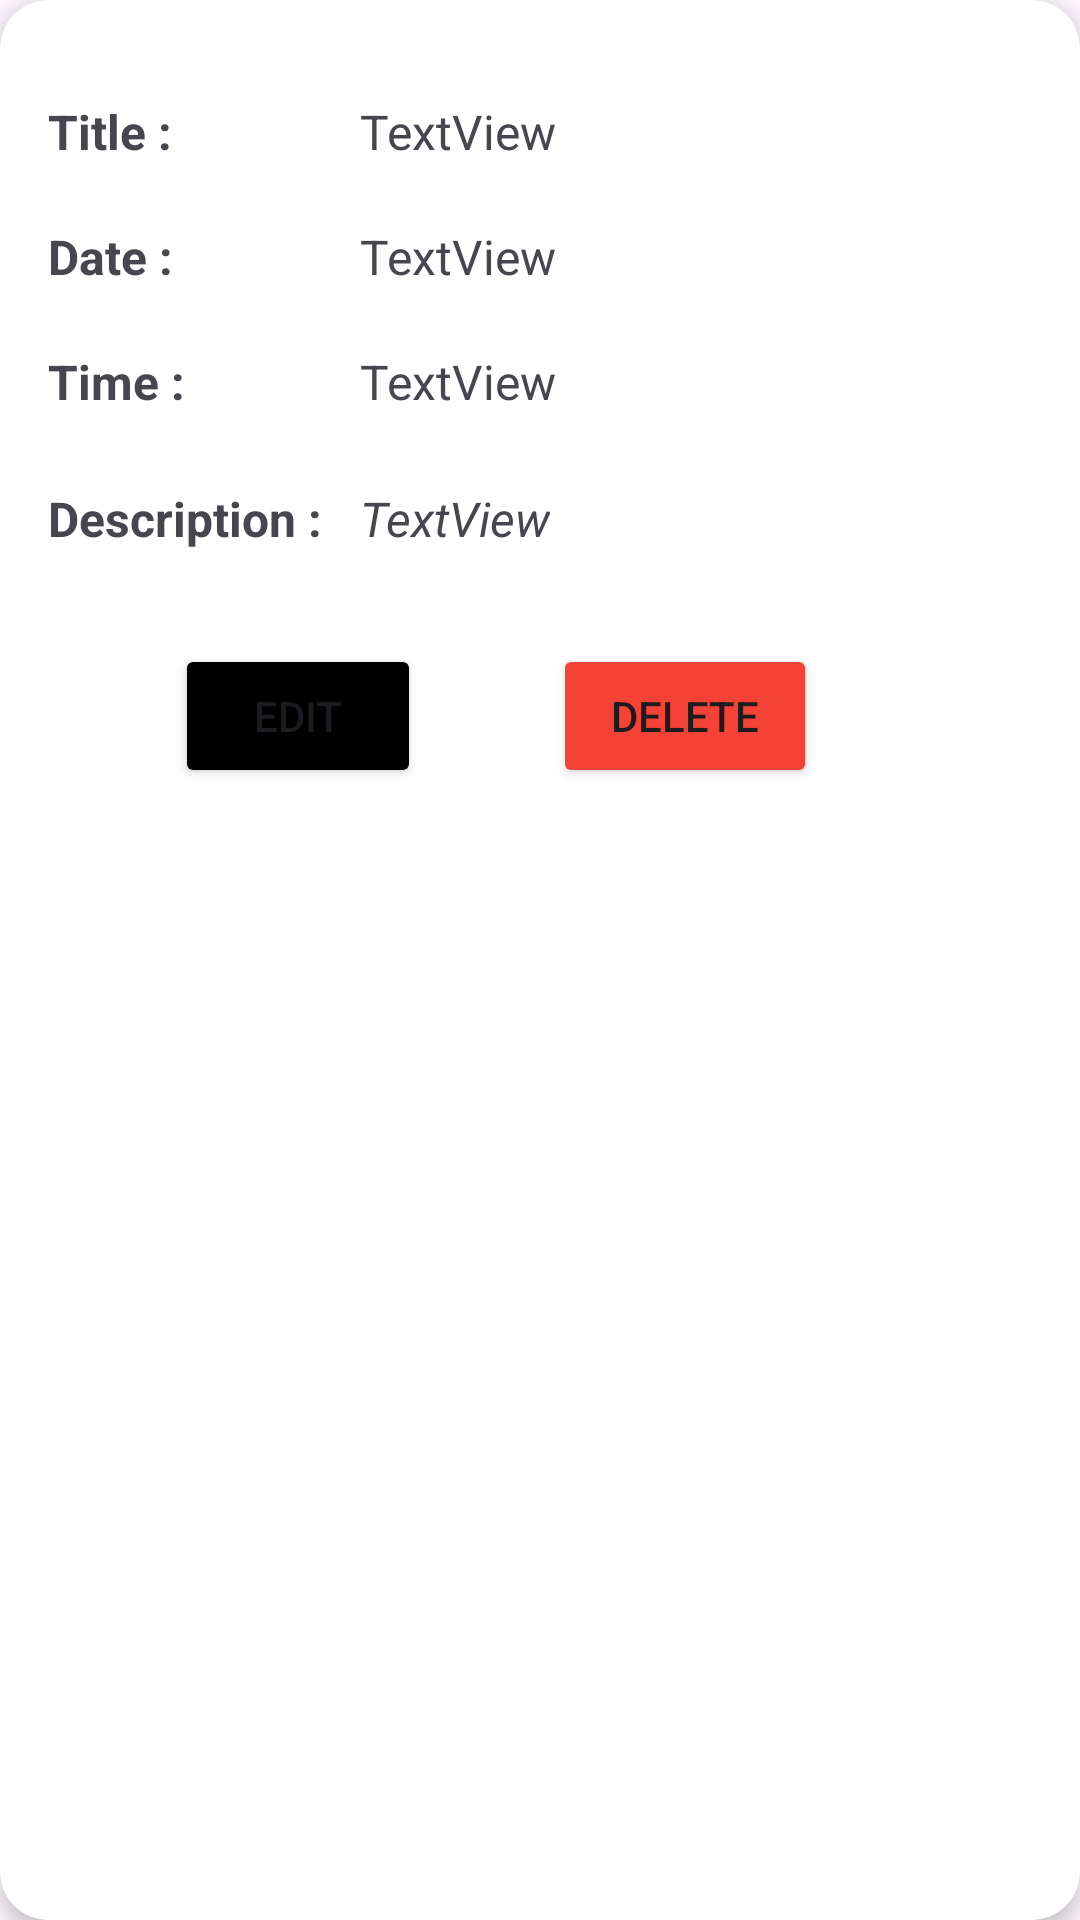

The Android layout XML behind this screen, and the referenced resources:
<!-- AndroidManifest.xml: application theme Theme.TaskApp -->
<!-- res/layout/view_item.xml -->
<?xml version="1.0" encoding="utf-8"?>
<androidx.cardview.widget.CardView xmlns:android="http://schemas.android.com/apk/res/android"
    xmlns:app="http://schemas.android.com/apk/res-auto"
    xmlns:tools="http://schemas.android.com/tools"
    android:layout_width="match_parent"
    android:layout_height="wrap_content"
    android:layout_margin="16dp"
    android:background="@drawable/card_border"
    app:cardCornerRadius="16dp"
    app:cardElevation="4dp">



<androidx.constraintlayout.widget.ConstraintLayout
    android:layout_width="match_parent"
    android:layout_height="wrap_content">

    <TextView
        android:id="@+id/titlelabel"
        android:layout_width="wrap_content"
        android:layout_height="wrap_content"
        android:layout_marginStart="16dp"
        android:layout_marginTop="33dp"
        android:text="@string/title"
        android:textSize="16sp"
        android:textStyle="bold"
        app:layout_constraintStart_toStartOf="parent"
        app:layout_constraintTop_toTopOf="parent" />

    <TextView
        android:id="@+id/datelabel"
        android:layout_width="wrap_content"
        android:layout_height="wrap_content"
        android:layout_marginStart="16dp"
        android:layout_marginTop="20dp"
        android:text="@string/date"
        android:textSize="16sp"
        android:textStyle="bold"
        app:layout_constraintStart_toStartOf="parent"
        app:layout_constraintTop_toBottomOf="@+id/titlelabel" />

    <TextView
        android:id="@+id/timelabel"
        android:layout_width="wrap_content"
        android:layout_height="wrap_content"
        android:layout_marginStart="16dp"
        android:layout_marginTop="20dp"
        android:text="@string/time"
        android:textSize="16sp"
        android:textStyle="bold"
        app:layout_constraintStart_toStartOf="parent"
        app:layout_constraintTop_toBottomOf="@+id/datelabel" />

    <TextView
        android:id="@+id/statuslabel"
        android:layout_width="wrap_content"
        android:layout_height="wrap_content"
        android:layout_marginStart="16dp"
        android:layout_marginTop="24dp"
        android:text="@string/status"
        android:textSize="16sp"
        android:textStyle="bold"
        app:layout_constraintStart_toStartOf="parent"
        app:layout_constraintTop_toBottomOf="@+id/timelabel" />

    <TextView
        android:id="@+id/titleinput"
        android:layout_width="wrap_content"
        android:layout_height="wrap_content"
        android:layout_marginStart="120dp"
        android:layout_marginTop="33dp"
        android:text="TextView"
        android:textSize="16sp"
        app:layout_constraintStart_toStartOf="parent"
        app:layout_constraintTop_toTopOf="parent" />

    <TextView
        android:id="@+id/dateinput"
        android:layout_width="wrap_content"
        android:layout_height="wrap_content"
        android:layout_marginStart="120dp"
        android:layout_marginTop="20dp"
        android:text="TextView"
        android:textSize="16sp"
        app:layout_constraintStart_toStartOf="parent"
        app:layout_constraintTop_toBottomOf="@+id/titleinput" />

    <TextView
        android:id="@+id/timeinput"
        android:layout_width="wrap_content"
        android:layout_height="wrap_content"
        android:layout_marginStart="120dp"
        android:layout_marginTop="20dp"
        android:text="TextView"
        android:textSize="16sp"
        app:layout_constraintStart_toStartOf="parent"
        app:layout_constraintTop_toBottomOf="@+id/dateinput" />

    <TextView
        android:id="@+id/statusinput"
        android:layout_width="wrap_content"
        android:layout_height="wrap_content"
        android:layout_marginStart="120dp"
        android:layout_marginTop="24dp"
        android:text="TextView"
        android:textSize="16sp"
        android:textStyle="italic"
        app:layout_constraintStart_toStartOf="parent"
        app:layout_constraintTop_toBottomOf="@+id/timeinput" />

    <androidx.constraintlayout.widget.ConstraintLayout
        android:layout_width="410dp"
        android:layout_height="81dp"
        android:layout_marginTop="15dp"
        android:orientation="horizontal"
        app:layout_constraintEnd_toEndOf="parent"
        app:layout_constraintTop_toBottomOf="@+id/statuslabel">

        <Button
            android:id="@+id/editbtn"
            android:layout_width="82dp"
            android:layout_height="48dp"
            android:layout_marginStart="108dp"
            android:layout_marginTop="16dp"
            android:backgroundTint="@color/black"
            android:text="@string/editbtn"
            app:layout_constraintStart_toStartOf="parent"
            app:layout_constraintTop_toTopOf="parent" />

        <Button
            android:id="@+id/deletebtn"
            android:layout_width="wrap_content"
            android:layout_height="48dp"
            android:layout_marginTop="16dp"
            android:layout_marginEnd="88dp"
            android:backgroundTint="@color/red_del"
            android:text="@string/deletebtn"
            app:layout_constraintEnd_toEndOf="parent"
            app:layout_constraintTop_toTopOf="parent" />
    </androidx.constraintlayout.widget.ConstraintLayout>

</androidx.constraintlayout.widget.ConstraintLayout>
</androidx.cardview.widget.CardView>
<!-- resources referenced by this layout -->
<resources>
  <color name="black">#FF000000</color>
  <color name="red_del">#F44336</color>
  <!-- drawable card_border (drawable) -->
  <shape xmlns:android="http://schemas.android.com/apk/res/android">
      <solid android:color="@android:color/transparent" />
      <stroke
          android:width="1dp"
          android:color="#CCCCCC" />
      <corners android:radius="16dp" />
  </shape>
  <string name="date">Date : </string>
  <string name="deletebtn">Delete</string>
  <string name="editbtn">Edit</string>
  <string name="status">Description : </string>
  <string name="time">Time : </string>
  <string name="title">Title : </string>
  <style name="Theme.TaskApp" parent="Base.Theme.TaskApp" />
  <style name="Base.Theme.TaskApp" parent="Theme.Material3.DayNight.NoActionBar">
          <item name="colorPrimary">@color/black</item>
          <item name="colorPrimaryDark">@color/black</item> 
          <item name="colorAccent">@color/black</item>
      </style>
</resources>
